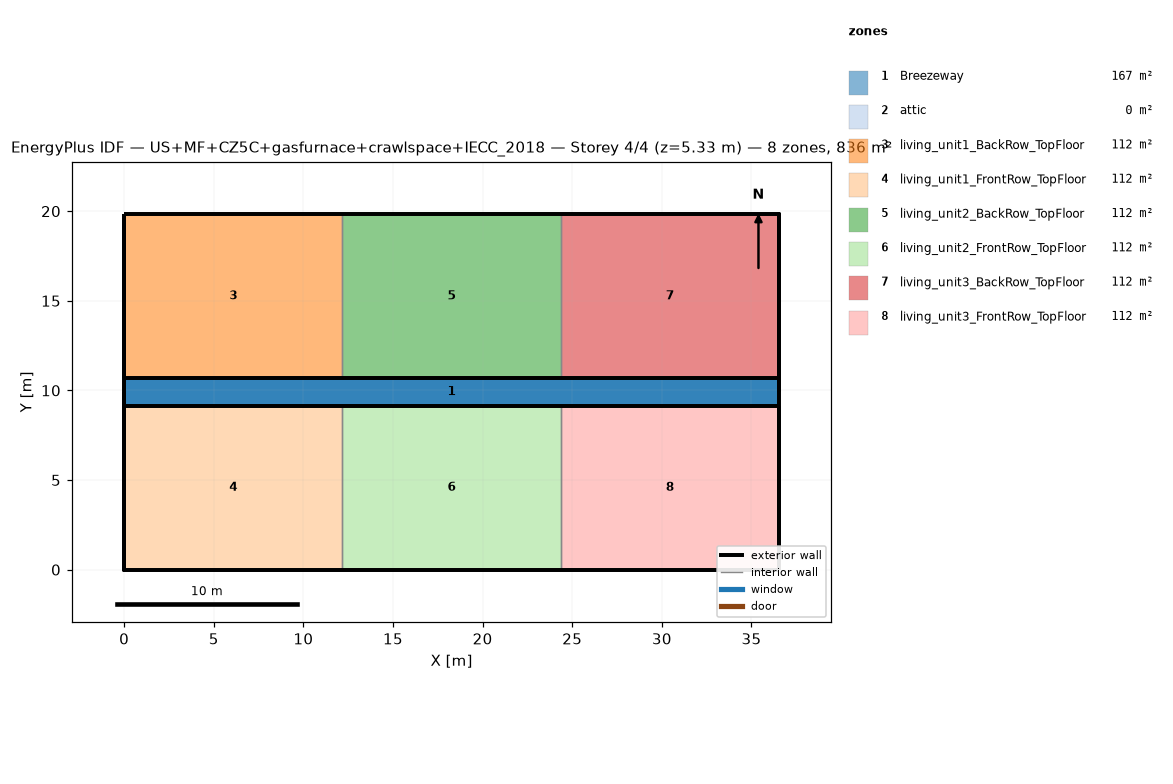
=== STOREY PLAN SPEC (per zone: floor XY polygon, exterior-wall plan segments, windows/doors) ===
zone 1: Breezeway  (167.0 m²)
  floor: (36.54, 9.16) (0.00, 9.16) (0.00, 10.68) (36.54, 10.68)
  floor: (36.54, 9.16) (0.00, 9.16) (0.00, 10.68) (36.54, 10.68)
  floor: (36.54, 9.16) (0.00, 9.16) (0.00, 10.68) (36.54, 10.68)
zone 2: attic  (0.0 m²)
  exterior wall: (36.54, 0.00) – (36.54, 19.84) – (36.54, 9.92)  [29.8 m]
  exterior wall: (0.00, 19.84) – (0.00, 0.00) – (0.00, 9.92)  [29.8 m]
zone 3: living_unit1_BackRow_TopFloor  (111.5 m²)
  floor: (12.18, 10.68) (0.00, 10.68) (0.00, 19.84) (12.18, 19.84)
  exterior wall: (12.18, 19.84) – (0.00, 19.84)  [12.2 m]
  exterior wall: (0.00, 19.84) – (0.00, 10.68)  [9.2 m]
  exterior wall: (0.00, 10.68) – (12.18, 10.68)  [12.2 m]
  interior walls: 1
zone 4: living_unit1_FrontRow_TopFloor  (111.5 m²)
  floor: (12.18, 0.00) (0.00, 0.00) (0.00, 9.16) (12.18, 9.16)
  exterior wall: (0.00, 0.00) – (12.18, 0.00)  [12.2 m]
  exterior wall: (0.00, 9.16) – (0.00, 0.00)  [9.2 m]
  exterior wall: (12.18, 9.16) – (0.00, 9.16)  [12.2 m]
  interior walls: 1
zone 5: living_unit2_BackRow_TopFloor  (111.5 m²)
  floor: (24.36, 10.68) (12.18, 10.68) (12.18, 19.84) (24.36, 19.84)
  exterior wall: (12.18, 10.68) – (24.36, 10.68)  [12.2 m]
  exterior wall: (24.36, 19.84) – (12.18, 19.84)  [12.2 m]
  interior walls: 2
zone 6: living_unit2_FrontRow_TopFloor  (111.5 m²)
  floor: (24.36, 0.00) (12.18, 0.00) (12.18, 9.16) (24.36, 9.16)
  exterior wall: (12.18, 0.00) – (24.36, 0.00)  [12.2 m]
  exterior wall: (24.36, 9.16) – (12.18, 9.16)  [12.2 m]
  interior walls: 2
zone 7: living_unit3_BackRow_TopFloor  (111.5 m²)
  floor: (36.54, 10.68) (24.36, 10.68) (24.36, 19.84) (36.54, 19.84)
  exterior wall: (36.54, 10.68) – (36.54, 19.84)  [9.2 m]
  exterior wall: (36.54, 19.84) – (24.36, 19.84)  [12.2 m]
  exterior wall: (24.36, 10.68) – (36.54, 10.68)  [12.2 m]
  interior walls: 1
zone 8: living_unit3_FrontRow_TopFloor  (111.5 m²)
  floor: (36.54, 0.00) (24.36, 0.00) (24.36, 9.16) (36.54, 9.16)
  exterior wall: (24.36, 0.00) – (36.54, 0.00)  [12.2 m]
  exterior wall: (36.54, 0.00) – (36.54, 9.16)  [9.2 m]
  exterior wall: (36.54, 9.16) – (24.36, 9.16)  [12.2 m]
  interior walls: 1

=== DERIVED (storey summary) ===
Building: US+MF+CZ5C+gasfurnace+crawlspace+IECC_2018
Storey: 4 of 4  (floor level z = 5.33 m)
Storey gross floor area: 836.2 m²
Zones on this storey: 8
  - Breezeway: floor 167.0 m²
  - attic: floor 0.0 m²; exterior wall 59.5 m (81.9 m²); WWR 0.0%
  - living_unit1_BackRow_TopFloor: floor 111.5 m²; exterior wall 33.5 m (86.9 m²); WWR 0.0%
  - living_unit1_FrontRow_TopFloor: floor 111.5 m²; exterior wall 33.5 m (86.9 m²); WWR 0.0%
  - living_unit2_BackRow_TopFloor: floor 111.5 m²; exterior wall 24.4 m (63.1 m²); WWR 0.0%
  - living_unit2_FrontRow_TopFloor: floor 111.5 m²; exterior wall 24.4 m (63.1 m²); WWR 0.0%
  - living_unit3_BackRow_TopFloor: floor 111.5 m²; exterior wall 33.5 m (86.9 m²); WWR 0.0%
  - living_unit3_FrontRow_TopFloor: floor 111.5 m²; exterior wall 33.5 m (86.9 m²); WWR 0.0%
Zone adjacency (shared interzone walls):
  - living_unit1_BackRow_TopFloor ↔ living_unit2_BackRow_TopFloor
  - living_unit1_FrontRow_TopFloor ↔ living_unit2_FrontRow_TopFloor
  - living_unit2_BackRow_TopFloor ↔ living_unit3_BackRow_TopFloor
  - living_unit2_FrontRow_TopFloor ↔ living_unit3_FrontRow_TopFloor